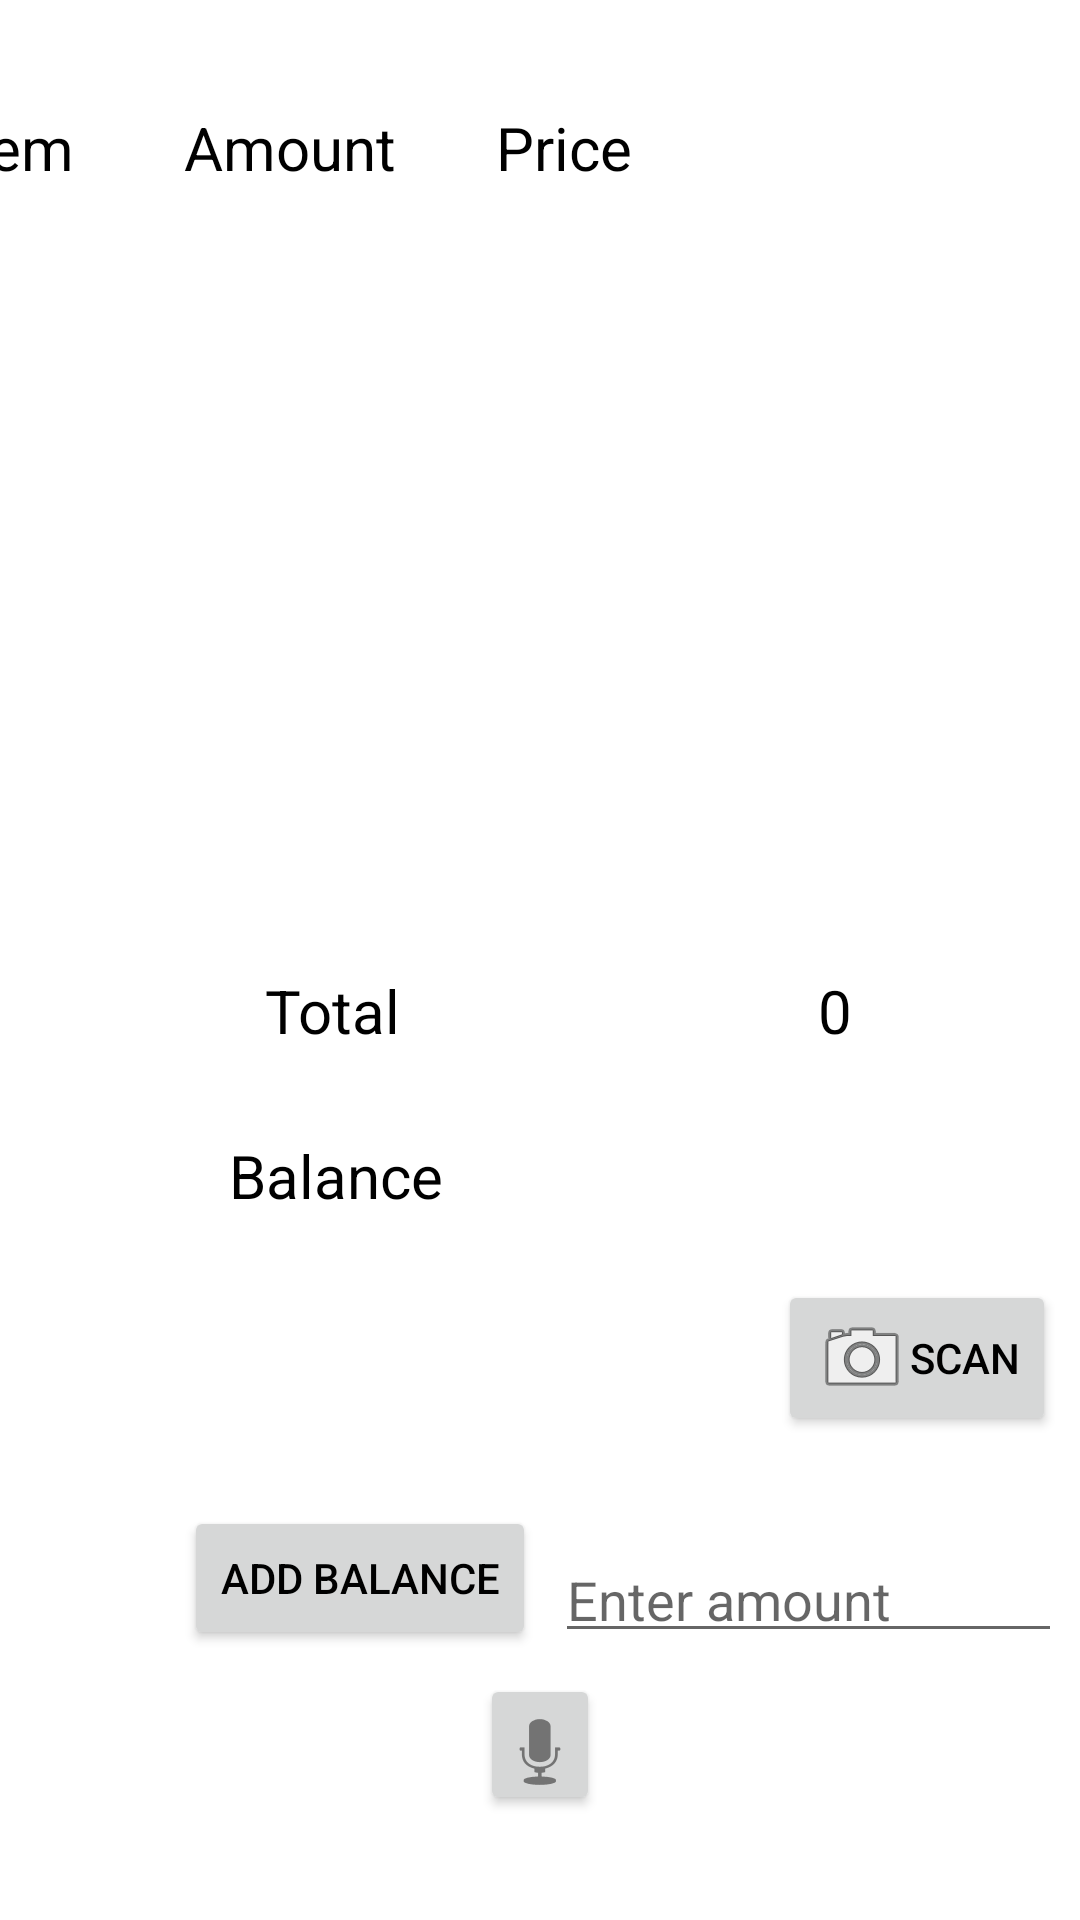

The Android layout XML behind this screen, and the referenced resources:
<!-- AndroidManifest.xml: application theme AppTheme -->
<!-- res/layout/activity_main.xml -->
<?xml version="1.0" encoding="utf-8"?>
<android.support.constraint.ConstraintLayout xmlns:android="http://schemas.android.com/apk/res/android"
    xmlns:app="http://schemas.android.com/apk/res-auto"
    xmlns:tools="http://schemas.android.com/tools"
    android:layout_width="match_parent"
    android:layout_height="match_parent"
    tools:context="com.example.derek.barcodereader.MainActivity">


    <Button
        android:id="@+id/scan_button"
        android:layout_width="wrap_content"
        android:layout_height="wrap_content"
        android:layout_centerHorizontal="true"
        android:layout_marginBottom="8dp"
        android:layout_marginEnd="8dp"
        android:layout_marginLeft="8dp"
        android:layout_marginTop="8dp"
        android:drawableLeft="@android:drawable/ic_menu_camera"
        android:text="Scan"
        app:layout_constraintBottom_toBottomOf="parent"
        app:layout_constraintEnd_toEndOf="parent"
        app:layout_constraintHorizontal_bias="0.257"
        app:layout_constraintLeft_toLeftOf="parent"
        app:layout_constraintRight_toRightOf="parent"
        app:layout_constraintTop_toBottomOf="@+id/item_table"
        app:layout_constraintVertical_bias="0.491" />

    <TableLayout
        android:id="@+id/item_table"
        android:layout_width="368dp"
        android:layout_height="254dp"
        android:layout_marginBottom="8dp"
        android:layout_marginEnd="8dp"
        android:layout_marginStart="8dp"
        android:layout_marginTop="8dp"
        app:layout_constraintBottom_toBottomOf="parent"
        app:layout_constraintEnd_toEndOf="parent"
        app:layout_constraintHorizontal_bias="1.0"
        app:layout_constraintStart_toStartOf="parent"
        app:layout_constraintTop_toTopOf="parent"
        app:layout_constraintVertical_bias="0.023">

        <TableRow
            android:layout_width="match_parent"
            android:layout_height="match_parent">

            <TextView
                android:id="@+id/textView6"
                android:layout_width="wrap_content"
                android:layout_height="wrap_content" />

            <TextView
                android:id="@+id/nameSpacing"
                android:layout_width="wrap_content"
                android:layout_height="wrap_content"
                android:text="           " />

            <TextView
                android:id="@+id/textView7"
                android:layout_width="wrap_content"
                android:layout_height="wrap_content" />

            <TextView
                android:id="@+id/stockSpacing"
                android:layout_width="wrap_content"
                android:layout_height="wrap_content"
                android:text=" " />

            <TextView
                android:id="@+id/priceSpacing"
                android:layout_width="wrap_content"
                android:layout_height="wrap_content" />

        </TableRow>

        <TableRow
            android:layout_width="match_parent"
            android:layout_height="match_parent">

            <TextView
                android:id="@+id/nameHeader"
                android:layout_width="wrap_content"
                android:layout_height="wrap_content"
                android:text="Item"
                android:textSize="20dp" />

            <TextView
                android:id="@+id/textView8"
                android:layout_width="wrap_content"
                android:layout_height="wrap_content"
                android:text="          " />

            <TextView
                android:id="@+id/stockHeader"
                android:layout_width="wrap_content"
                android:layout_height="wrap_content"
                android:text="Amount"
                android:textSize="20dp" />

            <TextView
                android:id="@+id/textView9"
                android:layout_width="wrap_content"
                android:layout_height="wrap_content"
                android:text="          " />

            <TextView
                android:id="@+id/priceHeader"
                android:layout_width="wrap_content"
                android:layout_height="wrap_content"
                android:text="Price"
                android:textSize="20dp" />
        </TableRow>

    </TableLayout>

    <Button
        android:id="@+id/checkout_button"
        android:layout_width="wrap_content"
        android:layout_height="wrap_content"
        android:layout_marginBottom="8dp"
        android:layout_marginEnd="56dp"
        android:layout_marginStart="8dp"
        android:layout_marginTop="8dp"
        android:text="Checkout"
        app:layout_constraintBottom_toBottomOf="parent"
        app:layout_constraintEnd_toEndOf="parent"
        app:layout_constraintHorizontal_bias="0.934"
        app:layout_constraintStart_toEndOf="@+id/scan_button"
        app:layout_constraintTop_toBottomOf="@+id/item_table"
        app:layout_constraintVertical_bias="0.491" />

    <Button
        android:id="@+id/balance_button"
        android:layout_width="wrap_content"
        android:layout_height="wrap_content"
        android:layout_marginBottom="8dp"
        android:layout_marginEnd="8dp"
        android:layout_marginStart="8dp"
        android:layout_marginTop="8dp"
        android:text="Add balance"
        app:layout_constraintBottom_toBottomOf="parent"
        app:layout_constraintEnd_toEndOf="parent"
        app:layout_constraintHorizontal_bias="0.235"
        app:layout_constraintStart_toStartOf="parent"
        app:layout_constraintTop_toBottomOf="@+id/scan_button"
        app:layout_constraintVertical_bias="0.159" />

    <TextView
        android:id="@+id/total_text"
        android:layout_width="wrap_content"
        android:layout_height="wrap_content"
        android:layout_marginBottom="8dp"
        android:layout_marginEnd="8dp"
        android:layout_marginStart="40dp"
        android:layout_marginTop="8dp"
        android:text="Total"
        android:textSize="20dp"
        app:layout_constraintBottom_toTopOf="@+id/scan_button"
        app:layout_constraintEnd_toEndOf="parent"
        app:layout_constraintHorizontal_bias="0.181"
        app:layout_constraintStart_toStartOf="parent"
        app:layout_constraintTop_toBottomOf="@+id/item_table"
        app:layout_constraintVertical_bias="0.394" />

    <TextView
        android:id="@+id/total_listing"
        android:layout_width="wrap_content"
        android:layout_height="wrap_content"
        android:layout_marginBottom="8dp"
        android:layout_marginEnd="8dp"
        android:layout_marginStart="8dp"
        android:layout_marginTop="8dp"
        android:text="0"
        android:textSize="20dp"
        app:layout_constraintBottom_toTopOf="@+id/checkout_button"
        app:layout_constraintEnd_toEndOf="parent"
        app:layout_constraintHorizontal_bias="0.659"
        app:layout_constraintStart_toEndOf="@+id/total_text"
        app:layout_constraintTop_toBottomOf="@+id/item_table"
        app:layout_constraintVertical_bias="0.387" />

    <TextView
        android:id="@+id/balance_text"
        android:layout_width="wrap_content"
        android:layout_height="wrap_content"
        android:layout_marginEnd="8dp"
        android:layout_marginStart="8dp"
        android:layout_marginTop="8dp"
        android:text="Balance"
        android:textSize="20dp"
        app:layout_constraintBottom_toTopOf="@+id/scan_button"
        app:layout_constraintEnd_toEndOf="parent"
        app:layout_constraintHorizontal_bias="0.251"
        app:layout_constraintStart_toStartOf="parent"
        app:layout_constraintTop_toBottomOf="@+id/total_text"
        app:layout_constraintVertical_bias="0.486" />

    <TextView
        android:id="@+id/balance_listing"
        android:layout_width="wrap_content"
        android:layout_height="wrap_content"
        android:layout_marginBottom="8dp"
        android:layout_marginEnd="8dp"
        android:layout_marginStart="8dp"
        android:layout_marginTop="8dp"
        android:textSize="20dp"
        app:layout_constraintBottom_toTopOf="@+id/checkout_button"
        app:layout_constraintEnd_toEndOf="parent"
        app:layout_constraintHorizontal_bias="0.624"
        app:layout_constraintStart_toEndOf="@+id/balance_text"
        app:layout_constraintTop_toBottomOf="@+id/total_listing"
        app:layout_constraintVertical_bias="0.552" />

    <EditText
        android:id="@+id/balance_input"
        android:layout_width="169dp"
        android:layout_height="40dp"
        android:layout_marginBottom="8dp"
        android:layout_marginEnd="8dp"
        android:layout_marginStart="8dp"
        android:layout_marginTop="8dp"
        android:ems="10"
        android:hint="Enter amount"
        android:inputType="number"
        app:layout_constraintBottom_toBottomOf="parent"
        app:layout_constraintEnd_toEndOf="parent"
        app:layout_constraintHorizontal_bias="0.466"
        app:layout_constraintStart_toEndOf="@+id/balance_button"
        app:layout_constraintTop_toBottomOf="@+id/checkout_button"
        app:layout_constraintVertical_bias="0.244" />

    <Button
        android:id="@+id/mic_button"
        android:layout_width="40dp"
        android:layout_height="47dp"
        android:layout_marginBottom="8dp"
        android:layout_marginEnd="8dp"
        android:layout_marginStart="8dp"
        android:layout_marginTop="8dp"
        android:drawableTop="@android:drawable/ic_btn_speak_now"
        android:text=""
        app:layout_constraintBottom_toBottomOf="parent"
        app:layout_constraintEnd_toEndOf="parent"
        app:layout_constraintStart_toStartOf="parent"
        app:layout_constraintTop_toBottomOf="@+id/balance_button"
        app:layout_constraintVertical_bias="0.0" />

</android.support.constraint.ConstraintLayout>
<!-- resources referenced by this layout -->
<resources>
  <style name="AppTheme" parent="Whitish">
          
          <item name="colorPrimary">@color/colorPrimary</item>
          <item name="colorPrimaryDark">@color/colorPrimaryDark</item>
          <item name="colorAccent">@color/colorAccent</item>
          <item name="android:textColor">@color/primary_dark_material_light</item>
      </style>
  <style name="Whitish" parent="Theme.AppCompat.Light.NoActionBar">
          <item name="colorPrimary">@color/primary_material_light_1</item>
          <item name="android:colorBackground">@color/background_material_light</item>
      </style>
  <color name="colorPrimary">#3F51B5</color>
  <color name="colorPrimaryDark">#303F9F</color>
  <color name="colorAccent">#FF4081</color>
  <color name="primary_dark_material_light">#000000</color>
  <color name="primary_material_light_1">#ffffff</color>
  <color name="background_material_light">#ffffff</color>
</resources>
